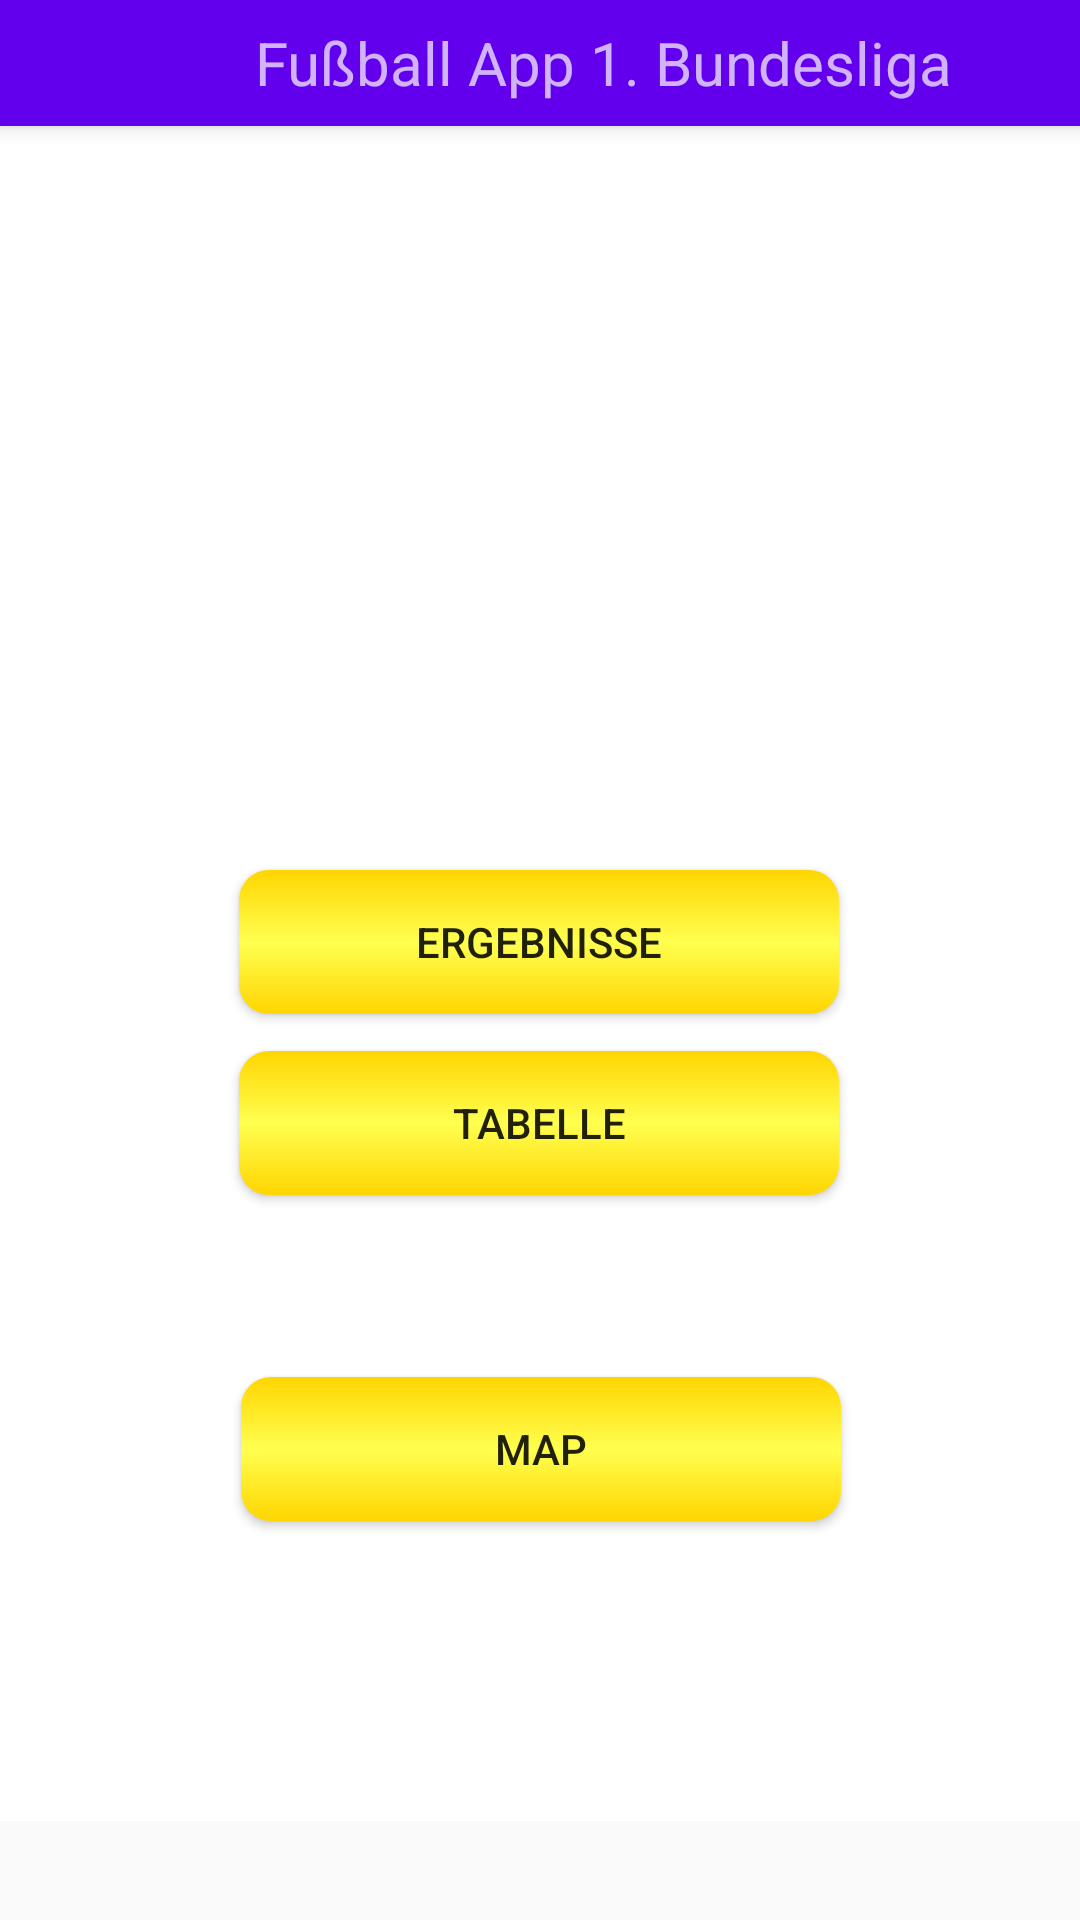

Reconstruct the res/layout file that produces this screen, plus the resources it refers to.
<!-- AndroidManifest.xml: application theme Theme.FußballApp -->
<!-- res/layout/app_bar_main.xml -->
<?xml version="1.0" encoding="utf-8"?>
<androidx.coordinatorlayout.widget.CoordinatorLayout xmlns:android="http://schemas.android.com/apk/res/android"
    xmlns:app="http://schemas.android.com/apk/res-auto"
    xmlns:tools="http://schemas.android.com/tools"
    android:layout_width="match_parent"
    android:layout_height="match_parent"
    tools:context=".MainActivity">

    <com.google.android.material.appbar.AppBarLayout
        android:id="@+id/appBarLayout"
        android:layout_width="415dp"
        android:layout_height="42dp"
        android:theme="@style/Theme.FußballApp.AppBarOverlay">

        <androidx.appcompat.widget.Toolbar
            android:id="@+id/toolbar"
            android:layout_width="match_parent"
            android:layout_height="0dp"
            android:background="?attr/colorPrimary"
            app:popupTheme="@style/Theme.FußballApp.PopupOverlay"

            />

        <TextView
            android:id="@+id/textView3"
            android:layout_width="402dp"
            android:layout_height="match_parent"
            android:gravity="center|center_vertical"
            android:text="@string/deine_fu_ball_app"
            android:textSize="20sp" />


    </com.google.android.material.appbar.AppBarLayout>

    <include layout="@layout/content_main" />


</androidx.coordinatorlayout.widget.CoordinatorLayout>
<!-- res/layout/content_main.xml (included above) -->
<?xml version="1.0" encoding="utf-8"?>
<ScrollView xmlns:android="http://schemas.android.com/apk/res/android"
    xmlns:app="http://schemas.android.com/apk/res-auto"
    xmlns:tools="http://schemas.android.com/tools"
    android:layout_width="match_parent"
    android:layout_height="729dp"
    app:layout_behavior="@string/appbar_scrolling_view_behavior"
    tools:showIn="@layout/app_bar_main">

    <androidx.constraintlayout.widget.ConstraintLayout
        android:layout_width="match_parent"
        android:layout_height="wrap_content"
        android:background="#FFFFFF"> 


        


        <Button
            android:id="@+id/btn_ergebnisse"
            android:layout_width="wrap_content"
            android:layout_height="wrap_content"
            android:layout_marginTop="248dp"
            android:background="@drawable/button_background"
            android:minWidth="200dp"
            android:text="@string/ergebnisse"
            app:layout_constraintBottom_toTopOf="@+id/btn_table"
            app:layout_constraintEnd_toEndOf="parent"
            app:layout_constraintHorizontal_bias="0.497"
            app:layout_constraintStart_toStartOf="parent"
            app:layout_constraintTop_toTopOf="parent"
            app:layout_constraintVertical_bias="0.0" />

        <Button
            android:id="@+id/btn_map"
            android:layout_width="wrap_content"
            android:layout_height="wrap_content"
            android:layout_marginTop="417dp"
            android:layout_marginBottom="100dp"
            android:background="@drawable/button_background"
            android:minWidth="200dp"
            android:text="@string/button"
            app:layout_constraintBottom_toTopOf="@+id/imageView3"
            app:layout_constraintEnd_toEndOf="parent"
            app:layout_constraintHorizontal_bias="0.502"
            app:layout_constraintStart_toStartOf="parent"
            app:layout_constraintTop_toTopOf="parent"
            app:layout_constraintVertical_bias="0.0" />

        <Button
            android:id="@+id/btn_table"
            android:layout_width="wrap_content"
            android:layout_height="wrap_content"
            android:layout_marginTop="270dp"
            android:layout_marginBottom="24dp"
            android:background="@drawable/button_background"
            android:minWidth="200dp"
            android:text="@string/tabelle"
            app:layout_constraintBottom_toBottomOf="parent"
            app:layout_constraintEnd_toEndOf="parent"
            app:layout_constraintHorizontal_bias="0.497"
            app:layout_constraintStart_toStartOf="parent"
            app:layout_constraintTop_toTopOf="parent"
            app:layout_constraintVertical_bias="0.172" />

        <ImageView
            android:id="@+id/imageView3"
            android:layout_width="wrap_content"
            android:layout_height="wrap_content"
            android:layout_marginStart="36dp"
            android:layout_marginTop="90dp"
            android:layout_marginEnd="37dp"
            app:layout_constraintBottom_toBottomOf="parent"
            app:layout_constraintEnd_toEndOf="parent"
            app:layout_constraintHorizontal_bias="0.0"
            app:layout_constraintStart_toStartOf="parent"
            app:layout_constraintTop_toBottomOf="@+id/btn_table"
            app:layout_constraintVertical_bias="1.0"
            app:srcCompat="@drawable/dfb_logo" />


    </androidx.constraintlayout.widget.ConstraintLayout>
</ScrollView>
<!-- resources referenced by this layout -->
<resources>
  <!-- drawable button_background (drawable) -->
  <?xml version="1.0" encoding="utf-8"?>
  <shape xmlns:android="http://schemas.android.com/apk/res/android">
      <gradient android:startColor="#FFD500"
          android:centerColor="#FFFF50"
          android:endColor="#ffd500"
          android:angle="90"></gradient>
      <corners android:radius="10dp"></corners>
  </shape>
  <string name="button">Map</string>
  <string name="deine_fu_ball_app">Fußball App 1. Bundesliga</string>
  <string name="ergebnisse">Ergebnisse</string>
  <string name="tabelle">Tabelle</string>
  <style name="Theme.FußballApp" parent="Theme.AppCompat.Light.NoActionBar">
          
          <item name="colorPrimary">@color/purple_500</item>
          <item name="colorPrimaryVariant">@color/purple_700</item>
          <item name="colorOnPrimary">@color/white</item>
          
          <item name="colorSecondary">@color/teal_200</item>
          <item name="colorSecondaryVariant">@color/teal_700</item>
          <item name="colorOnSecondary">@color/black</item>
          
          <item name="android:statusBarColor">?attr/colorPrimaryVariant</item>
          
      </style>
  <!-- not gathered from this repository: default colours our renderer supplied (Android Studio template values) -->
  <color name="purple_500">#FF6200EE</color>
  <color name="purple_700">#FF3700B3</color>
  <color name="teal_200">#FF03DAC5</color>
  <color name="teal_700">#FF018786</color>
  <color name="black">#FF000000</color>
  <color name="white">#FFFFFFFF</color>
</resources>
